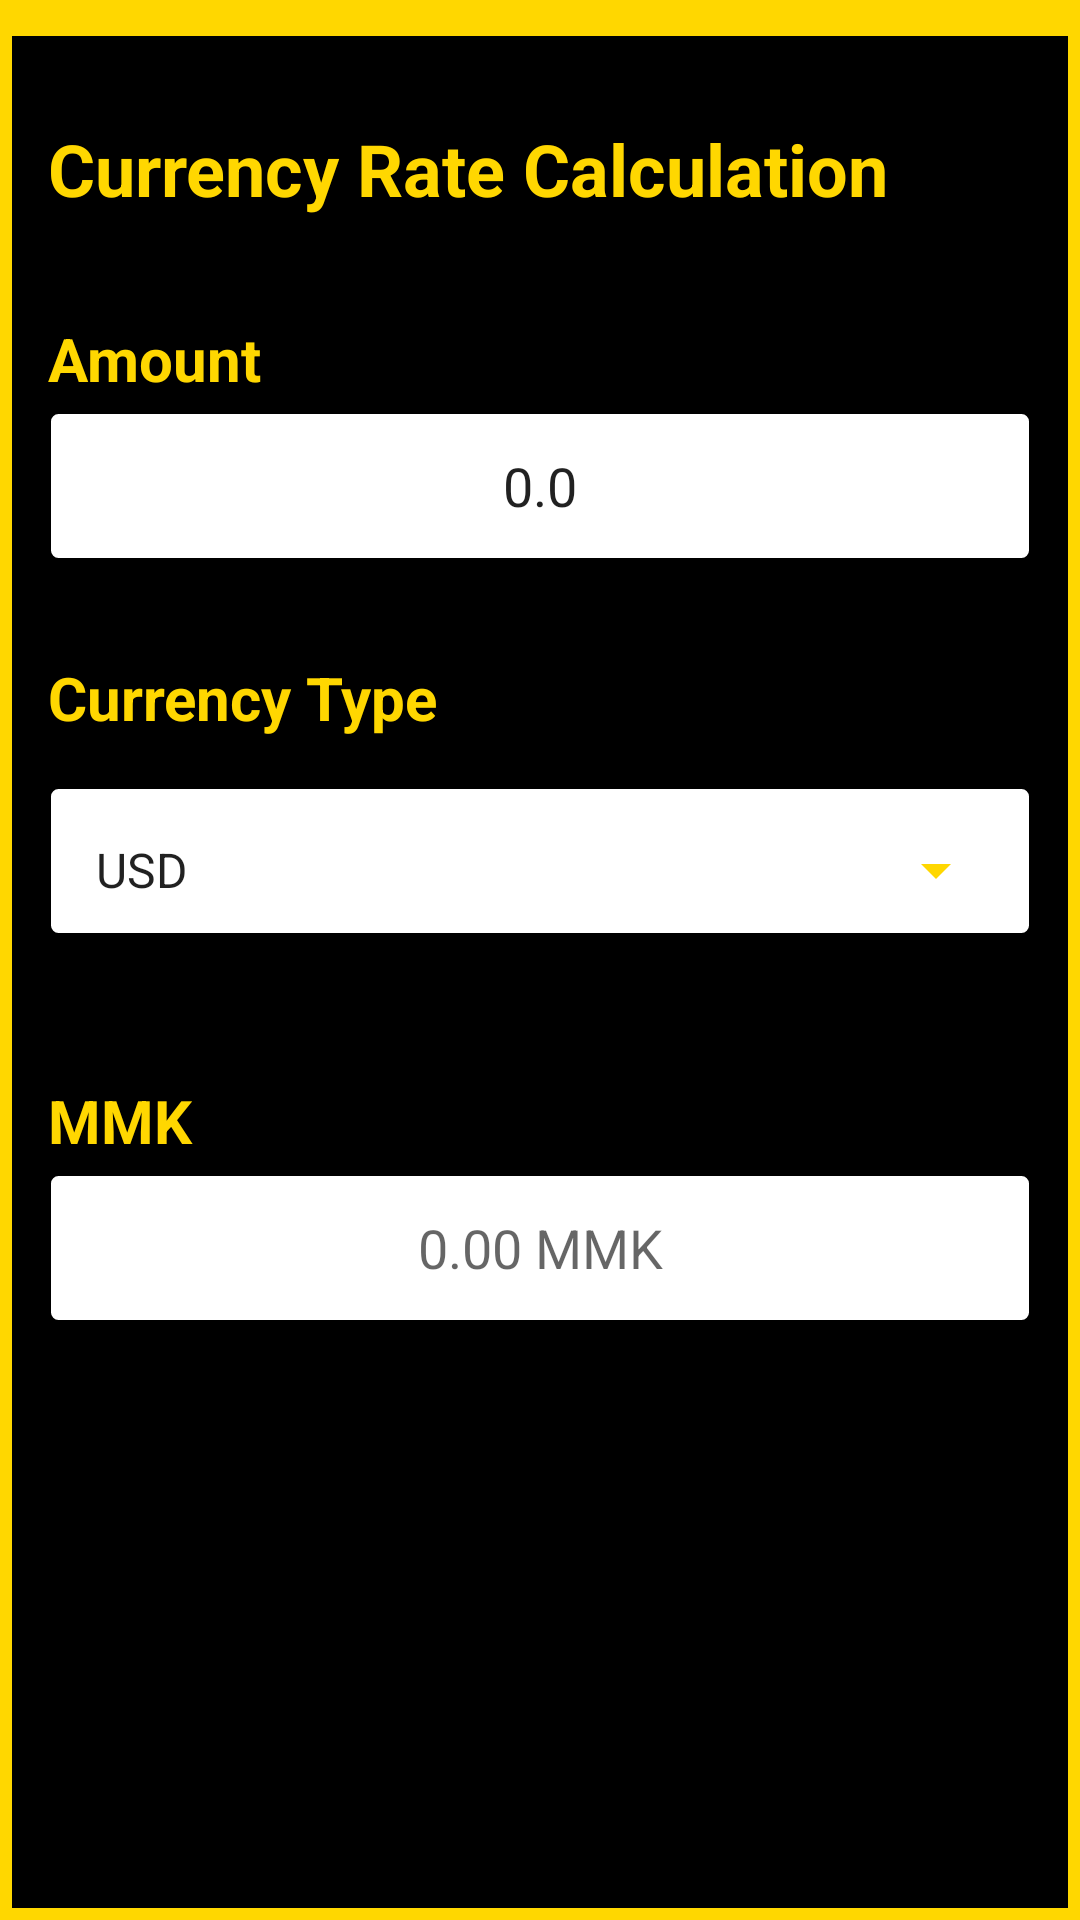

Write the Android layout XML for this screen, with the resource values it uses.
<!-- AndroidManifest.xml: application theme AppTheme -->
<!-- res/layout/fragment_currency_calculation.xml -->
<?xml version="1.0" encoding="utf-8"?>
<androidx.constraintlayout.widget.ConstraintLayout xmlns:android="http://schemas.android.com/apk/res/android"
                                                   xmlns:app="http://schemas.android.com/apk/res-auto"
                                                   xmlns:tools="http://schemas.android.com/tools"
                                                   android:orientation="vertical"
                                                   android:layout_width="match_parent"
                                                   android:layout_height="match_parent"
                                                   android:padding="@dimen/margin_small"
                                                   android:background="@color/gold">

    <ProgressBar
            android:id="@+id/progressCalculate"
            android:layout_width="wrap_content" android:layout_height="wrap_content"
            app:layout_constraintTop_toTopOf="parent"
            app:layout_constraintStart_toStartOf="parent"
            app:layout_constraintEnd_toEndOf="parent"
            app:layout_constraintBottom_toBottomOf="parent"
            android:visibility="gone"/>

    <RelativeLayout android:layout_width="match_parent" android:layout_height="match_parent"
                    android:id="@+id/rlFrame"
                    android:padding="@dimen/margin_card_medium_2"
                    android:layout_marginTop="@dimen/margin_medium"
                    android:background="@color/black">

        <TextView android:layout_width="match_parent" android:layout_height="50dp"
                  android:id="@+id/tvCalculationTitle"
                  android:layout_marginTop="@dimen/margin_medium_2"
                  android:text="Currency Rate Calculation"
                  android:textSize="@dimen/text_heading_1x"
                  android:textColor="@color/gold"
                  android:textStyle="bold"/>


        <TextView android:layout_width="match_parent" android:layout_height="wrap_content"
                  android:id="@+id/tvAmount"
                  android:text="Amount"
                  android:layout_marginTop="@dimen/margin_medium_2"
                  android:layout_below="@+id/tvCalculationTitle"
                  android:textSize="@dimen/text_regular_3x"
                  android:textColor="@color/gold"
                  android:textStyle="bold"/>

        <EditText android:layout_width="match_parent" android:layout_height="50dp"
                  android:id="@+id/etAmount"
                  android:layout_marginTop="@dimen/margin_small"
                  android:layout_below="@+id/tvAmount"
                  android:text="0.0"
                  android:inputType="numberDecimal"
                  android:textAlignment="center"
                  android:background="@drawable/bg_square_border"/>

        <TextView android:layout_width="match_parent" android:layout_height="wrap_content"
                  android:id="@+id/tvCurrencyType"
                  android:text="Currency Type"
                  android:layout_marginTop="@dimen/margin_xlarge"
                  android:layout_below="@+id/etAmount"
                  android:textSize="@dimen/text_regular_3x"
                  android:textColor="@color/gold"
                  android:textStyle="bold"/>

        <LinearLayout
                android:id="@+id/llSpinner"
                android:layout_width="match_parent"
                android:layout_height="50dp"
                android:layout_marginTop="@dimen/margin_medium_2"
                android:layout_below="@id/tvCurrencyType"
                android:background="@drawable/bg_square_border"
                android:paddingTop="@dimen/content_padding"
                android:paddingBottom="@dimen/content_padding2"
                android:paddingStart="@dimen/content_padding2"
                android:paddingEnd="@dimen/content_padding2">
            <Spinner
                    android:id="@+id/spnCurrency"
                    android:layout_width="match_parent"
                    android:layout_height="wrap_content"
                    android:clickable="false"
                    android:entries="@array/currency_arrays1"
                    android:textSize="@dimen/text_regular_3x"
                    android:backgroundTint="@color/gold"
            />
        </LinearLayout>



        <TextView android:layout_width="match_parent" android:layout_height="wrap_content"
                  android:id="@+id/tvMMK"
                  android:text="MMK"
                  android:layout_marginTop="@dimen/margin_xxlarge"
                  android:layout_below="@+id/llSpinner"
                  android:textColor="@color/gold"
                  android:textSize="@dimen/text_regular_3x"
                  android:textStyle="bold"/>

        <EditText android:layout_width="match_parent" android:layout_height="50dp"
                  android:id="@+id/etMMK"
                  android:layout_marginTop="@dimen/margin_small"
                  android:layout_below="@+id/tvMMK"
                  android:hint="0.00 MMK"
                  android:textAlignment="center"
                  android:background="@drawable/bg_square_border"/>


    </RelativeLayout>
</androidx.constraintlayout.widget.ConstraintLayout>
<!-- resources referenced by this layout -->
<resources>
  <string-array name="currency_arrays1">
          <item>USD</item>
          <item>EUR</item>
          <item>THB</item>
          <item>SGD</item>
      </string-array>
  <color name="black">#000000</color>
  <color name="gold">#FFD700</color>
  <dimen name="content_padding">16dp</dimen>
  <dimen name="content_padding2">8dp</dimen>
  <dimen name="margin_card_medium_2">12dp</dimen>
  <dimen name="margin_medium">8dp</dimen>
  <dimen name="margin_medium_2">16dp</dimen>
  <dimen name="margin_small">4dp</dimen>
  <dimen name="margin_xlarge">32dp</dimen>
  <dimen name="margin_xxlarge">48dp</dimen>
  <dimen name="text_heading_1x">24sp</dimen>
  <dimen name="text_regular_3x">20sp</dimen>
  <!-- drawable bg_square_border (drawable-v24) -->
  <?xml version="1.0" encoding="utf-8"?>
  <shape xmlns:android="http://schemas.android.com/apk/res/android"
      android:shape="rectangle">
  
      <solid android:color="@android:color/white" />
      <corners
              android:bottomLeftRadius="3dp"
              android:bottomRightRadius="3dp"
              android:topLeftRadius="3dp"
              android:topRightRadius="3dp" />
  
      <stroke android:color="@color/black"
              android:width="1dp"/>
  </shape>
  <style name="AppTheme" parent="Theme.AppCompat.Light.DarkActionBar">
          
          <item name="colorPrimary">@color/colorPrimary</item>
          <item name="colorPrimaryDark">@color/colorPrimaryDark</item>
          <item name="colorAccent">@color/colorAccent</item>
      </style>
  <color name="colorPrimary">#008577</color>
  <color name="colorPrimaryDark">#00574B</color>
  <color name="colorAccent">#D81B60</color>
</resources>
